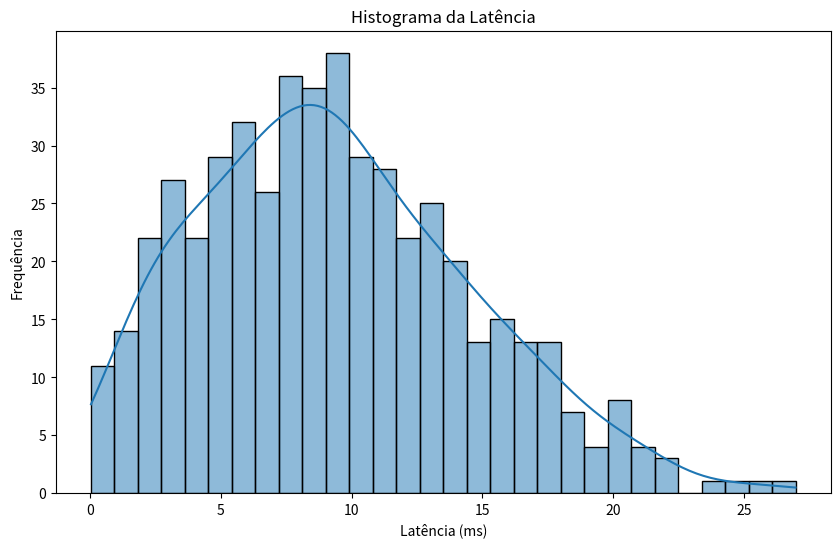
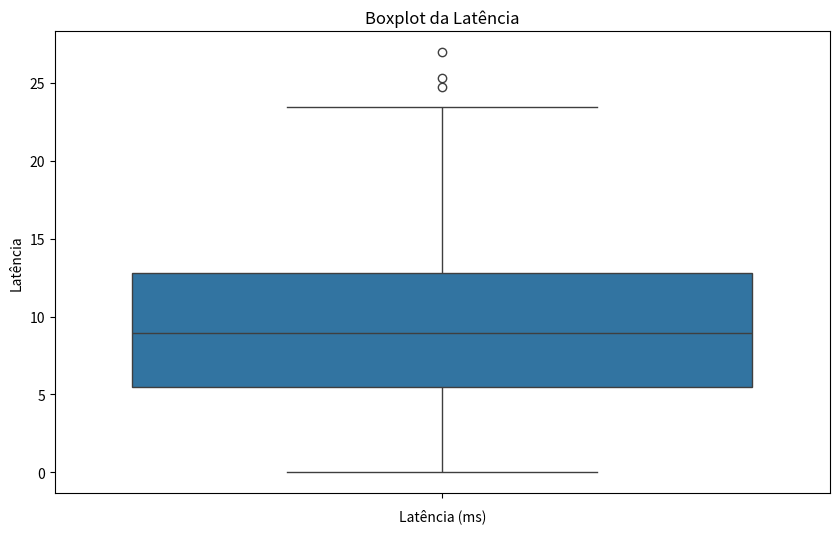

Python code for these plots, in order:
import pandas as pd
import numpy as np
import matplotlib.pyplot as plt
import seaborn as sns

# Dados fornecidos
data = [
    7.4346, 1.4824, 11.0120, 8.3131, 7.6573, 6.0602, 21.7221, 4.2163, 7.9026, 8.0724, 14.6282, 
    6.8112, 9.5264, 5.2544, 12.8114, 11.9279, 20.7696, 0.9516, 5.1658, 22.1219, 5.1112, 10.8388, 
    9.7592, 6.6907, 6.7095, 0.4520, 17.5999, 20.0160, 6.6329, 13.1434, 6.3155, 9.2122, 3.9513, 
    8.6581, 13.8206, 12.3765, 1.1217, 1.0487, 4.7329, 8.8055, 15.3771, 11.1891, 14.0683, 10.6845, 
    12.4950, 10.7151, 5.9506, 6.2911, 10.7759, 14.1889, 14.2050, 6.5149, 4.9682, 12.5739, 2.0781, 
    18.4711, 9.8273, 19.1977, 17.1013, 10.6088, 21.8062, 9.9913, 9.7255, 4.3624, 9.6601, 0.0287, 
    15.0960, 7.8883, 6.2011, 6.7942, 3.0631, 10.6581, 6.6108, 26.9835, 18.3637, 18.5071, 14.0845, 
    15.1312, 6.0434, 14.1735, 11.2121, 14.5989, 11.5183, 7.7993, 3.1032, 16.9116, 11.2231, 5.5509, 
    9.0847, 4.4754, 3.0420, 10.9913, 3.9985, 12.9416, 7.1827, 7.0633, 9.0729, 12.4145, 2.9546, 
    2.3240, 4.1953, 19.8561, 2.4279, 8.8884, 11.6675, 10.9950, 2.7489, 16.0331, 18.5959, 9.9942, 
    13.3309, 4.8951, 24.7218, 6.8443, 3.2496, 14.6086, 7.3189, 14.1376, 3.6965, 0.2070, 4.1398, 
    7.9002, 18.1287, 0.7334, 17.0722, 8.3369, 17.8400, 8.4973, 3.1749, 8.7694, 12.8831, 0.7912, 
    4.0973, 16.3225, 13.1869, 17.6612, 9.0400, 7.5914, 6.9397, 9.2614, 8.8238, 10.8714, 5.0309, 
    3.0313, 1.8105, 4.3721, 7.1990, 12.8993, 3.3967, 19.8672, 7.6051, 9.0675, 8.4549, 15.8191, 
    15.3345, 7.7228, 10.8852, 4.7760, 8.8913, 6.1704, 3.8050, 12.7877, 9.8832, 21.5519, 10.8055, 
    4.6013, 7.4149, 18.7763, 15.6579, 8.7953, 14.7054, 5.8352, 8.4713, 19.1237, 12.4448, 7.0188, 
    12.0156, 11.2535, 1.9746, 1.3703, 25.3327, 9.0159, 9.0269, 7.6532, 8.0137, 9.0232, 11.2594, 
    3.8166, 7.6318, 8.9871, 7.6513, 15.4282, 2.2671, 8.2394, 4.6248, 9.1158, 13.3336, 8.9371, 
    17.6925, 7.4300, 13.1892, 7.0620, 1.1749, 10.4341, 16.2165, 17.6068, 8.8850, 11.9683, 8.0199, 
    17.1841, 4.1778, 5.4806, 7.4768, 17.8129, 4.0237, 21.2991, 14.1023, 0.1760, 3.7577, 10.2468, 
    5.5910, 11.2493, 10.3763, 14.1858, 15.2208, 3.1385, 20.2527, 8.5305, 11.1118, 9.5945, 17.8725, 
    8.8461, 17.5893, 10.0556, 16.3693, 10.2764, 14.2726, 4.7897, 4.1670, 6.0462, 4.9406, 3.0132, 
    3.9494, 13.1336, 10.3069, 1.4049, 12.2458, 9.1738, 7.4428, 5.2591, 6.2456, 1.9090, 9.4844, 
    4.7566, 1.4855, 8.2594, 10.7055, 1.8693, 9.2310, 15.1600, 2.9238, 7.2412, 6.1796, 18.4367, 
    2.3435, 8.4933, 12.3695, 7.9266, 13.7334, 8.6747, 12.4455, 10.8822, 10.4889, 2.3378, 9.5315, 
    7.3719, 12.3823, 0.7843, 5.8875, 2.4893, 9.5372, 9.6367, 9.0925, 4.4369, 8.7854, 16.5567, 
    8.9440, 12.8816, 5.4799, 10.8315, 2.2150, 6.5116, 18.9032, 3.9204, 15.7031, 10.7265, 5.1211, 
    9.3691, 5.4010, 15.9588, 16.3812, 10.7160, 9.0338, 11.2122, 2.7561, 10.4419, 5.3460, 11.2331, 
    7.4638, 8.9702, 9.6924, 2.2718, 16.1844, 11.1276, 7.9657, 1.3153, 5.0825, 16.5166, 16.6794, 
    6.2718, 17.1838, 13.1081, 6.1360, 5.9844, 5.7690, 9.8471, 16.7439, 19.9717, 6.8916, 3.7292, 
    11.9467, 4.6954, 3.2599, 13.1477, 6.3164, 12.8038, 4.5358, 15.5679, 0.9530, 16.8994, 8.4741, 
    3.9046, 10.2988, 13.9410, 12.8730, 9.9831, 14.4120, 7.3056, 8.1262, 6.0022, 7.7464, 15.2394, 
    6.0826, 7.4451, 2.0988, 4.6553, 7.4582, 21.4112, 7.4224, 17.4348, 2.2101, 1.0737, 4.2668, 
    10.2887, 0.5224, 6.5380, 20.6483, 7.5197, 12.5185, 9.5810, 14.5211, 10.3596, 7.4834, 1.5527, 
    17.3783, 11.3093, 8.7493, 8.9848, 4.9805, 11.3666, 6.7787, 6.4982, 1.8967, 5.8799, 3.0918, 
    3.3923, 11.3034, 8.0333, 13.1266, 13.8961, 3.1261, 13.3998, 20.0854, 2.9371, 2.5715, 9.0883, 
    11.9174, 3.2520, 9.1389, 14.2008, 14.2847, 11.0097, 7.2797, 2.0500, 9.2491, 13.1171, 15.7735, 
    5.9485, 15.7470, 11.5865, 0.0918, 10.7322, 8.8092, 10.5751, 5.1673, 5.1875, 1.9283, 6.5662, 
    5.9629, 3.1062, 2.3248, 7.1129, 11.4080, 6.8684, 9.7536, 13.3581, 0.5239, 4.8118, 20.4522, 
    2.4292, 2.0505, 8.3335, 5.5686, 6.1036, 2.7348, 10.9674, 14.2579, 11.9045, 10.1281, 3.3908, 
    6.9955, 13.2259, 3.4222, 1.1261, 8.1237, 12.2992, 12.7225, 6.8047, 5.9860, 16.5272, 5.4115, 
    3.3370, 5.5867, 9.8725, 14.3878, 13.7788, 19.2797, 12.2881, 15.4680, 15.1634, 0.8493, 16.4295, 
    8.2877, 15.6602, 15.3469, 13.0181, 6.9329, 4.9422, 11.2953, 5.3283, 8.1740, 10.6143, 8.2217, 
    5.7126, 8.3227, 13.5641, 9.9659, 14.0569, 5.1927, 3.0592, 9.5427, 14.7645, 2.4765, 10.0817, 
    6.1362, 12.2509, 11.8934, 3.3531, 6.4195, 9.4797, 23.4355, 3.2249, 9.4129, 7.6205, 12.0436, 
    12.7839, 7.4854, 13.3688, 9.0707, 12.1126
]

# Criar DataFrame
df = pd.DataFrame(data, columns=['Latência'])

# Exibir primeiras linhas
print(df.head())

# Medidas de centralidade
media = df['Latência'].mean()
mediana = df['Latência'].median()
moda = df['Latência'].mode()[0]

# Medidas de dispersão
variancia = df['Latência'].var()
desvio_padrao = df['Latência'].std()
quartis = df['Latência'].quantile([0.25, 0.5, 0.75])

print(f"Média: {media}")
print(f"Mediana: {mediana}")
print(f"Moda: {moda}")
print(f"Variância: {variancia}")
print(f"Desvio Padrão: {desvio_padrao}")
print(f"Quartis: \n{quartis}")

plt.figure(figsize=(10, 6))
sns.histplot(df['Latência'], bins=30, kde=True)
plt.title('Histograma da Latência')
plt.xlabel('Latência (ms)')
plt.ylabel('Frequência')
plt.show()

plt.figure(figsize=(10, 6))
sns.boxplot(df['Latência'])
plt.title('Boxplot da Latência')
plt.xlabel('Latência (ms)')
plt.show()
